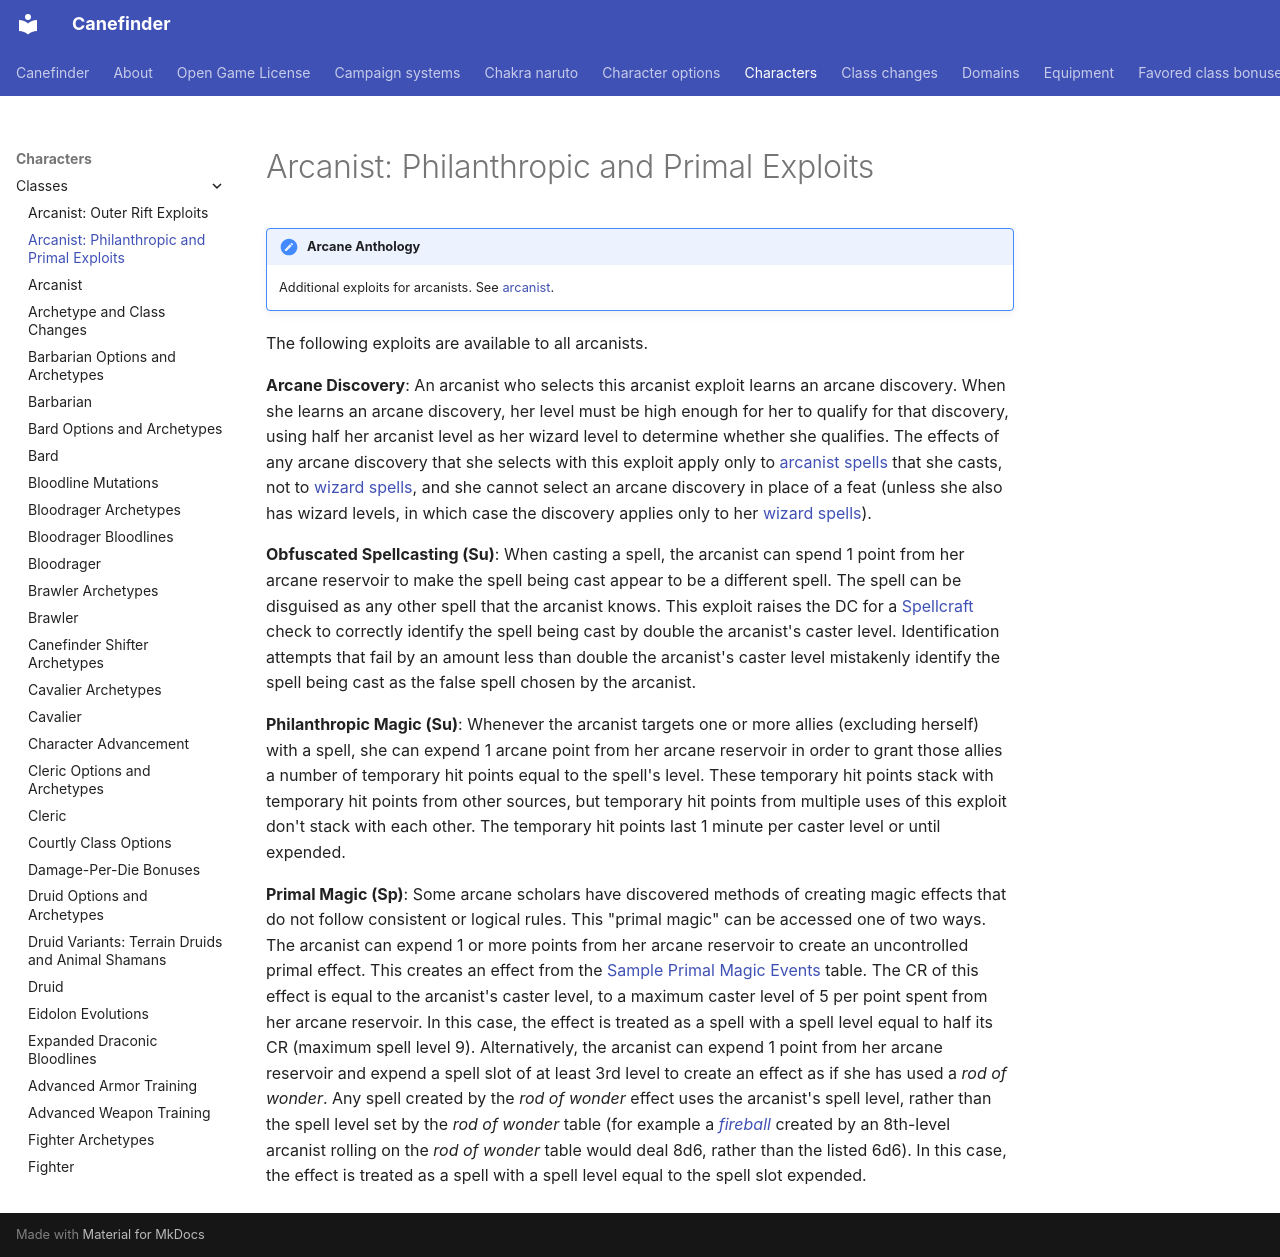

repository: canefinderhouserules/Canefinderhouserules · page: characters/classes/arcanist-philanthropic/index.html · generator: mkdocs

# Arcanist: Philanthropic and Primal Exploits

!!! note "Arcane Anthology"
    Additional exploits for arcanists. See [arcanist](arcanist.md).

The following exploits are available to all arcanists.

**Arcane Discovery**: An arcanist who selects this arcanist exploit learns an arcane discovery. When she learns an arcane discovery, her level must be high enough for her to qualify for that discovery, using half her arcanist level as her wizard level to determine whether she qualifies. The effects of any arcane discovery that she selects with this exploit apply only to [arcanist spells](arcanist.md#spells) that she casts, not to [wizard spells](wizard.md#spells), and she cannot select an arcane discovery in place of a feat (unless she also has wizard levels, in which case the discovery applies only to her [wizard spells](wizard.md#spells)).

**Obfuscated Spellcasting (Su)**: When casting a spell, the arcanist can spend 1 point from her arcane reservoir to make the spell being cast appear to be a different spell. The spell can be disguised as any other spell that the arcanist knows. This exploit raises the DC for a [Spellcraft](../../rules/skills/spellcraft.md) check to correctly identify the spell being cast by double the arcanist's caster level. Identification attempts that fail by an amount less than double the arcanist's caster level mistakenly identify the spell being cast as the false spell chosen by the arcanist.

**Philanthropic Magic (Su)**: Whenever the arcanist targets one or more allies (excluding herself) with a spell, she can expend 1 arcane point from her arcane reservoir in order to grant those allies a number of temporary hit points equal to the spell's level. These temporary hit points stack with temporary hit points from other sources, but temporary hit points from multiple uses of this exploit don't stack with each other. The temporary hit points last 1 minute per caster level or until expended.

**Primal Magic (Sp)**: Some arcane scholars have discovered methods of creating magic effects that do not follow consistent or logical rules. This "primal magic" can be accessed one of two ways. The arcanist can expend 1 or more points from her arcane reservoir to create an uncontrolled primal effect. This creates an effect from the [Sample Primal Magic Events](../../magic/variant-magic.md#sample-primal-magic-events) table. The CR of this effect is equal to the arcanist's caster level, to a maximum caster level of 5 per point spent from her arcane reservoir. In this case, the effect is treated as a spell with a spell level equal to half its CR (maximum spell level 9). Alternatively, the arcanist can expend 1 point from her arcane reservoir and expend a spell slot of at least 3rd level to create an effect as if she has used a *rod of wonder*. Any spell created by the *rod of wonder* effect uses the arcanist's spell level, rather than the spell level set by the *rod of wonder* table (for example a [*fireball*](../../magic/spells/fireball.md) created by an 8th-level arcanist rolling on the *rod of wonder* table would deal 8d6, rather than the listed 6d6). In this case, the effect is treated as a spell with a spell level equal to the spell slot expended.
